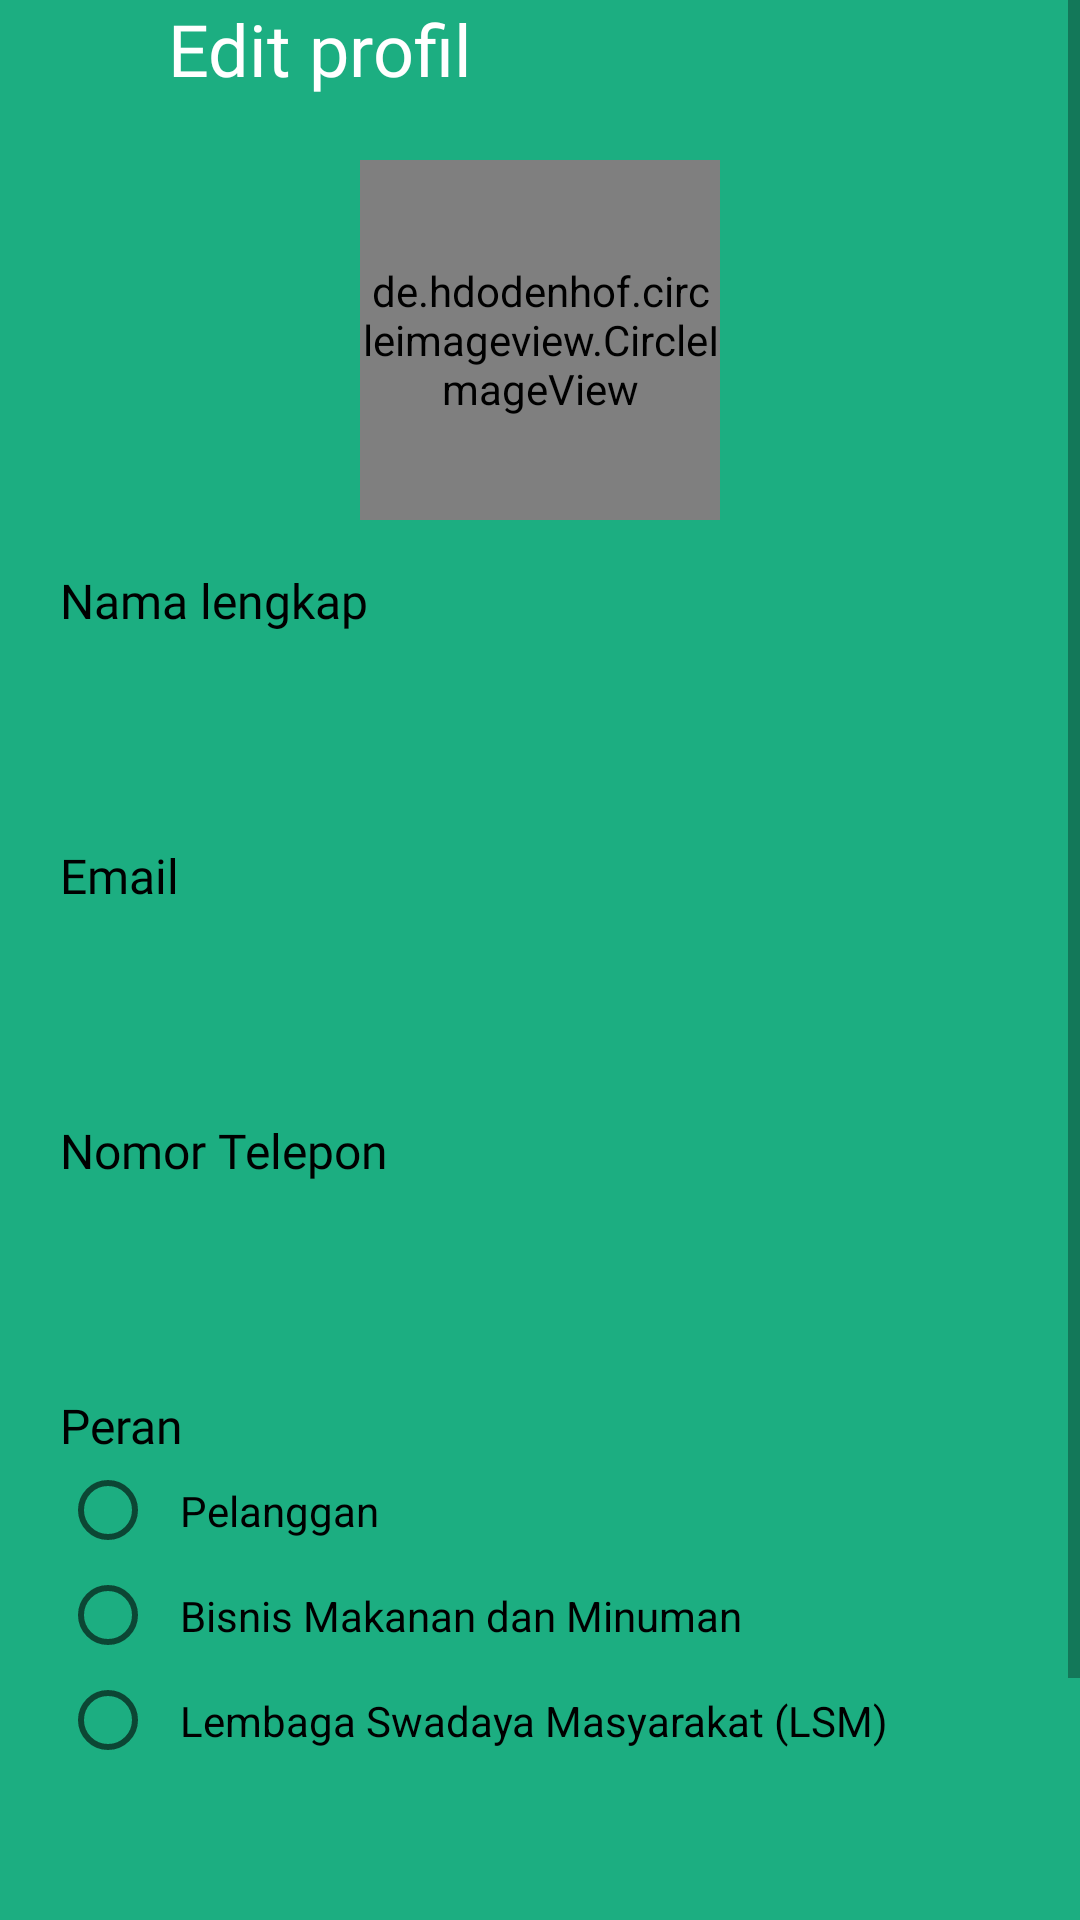

Layout XML and referenced resources for this Android screen:
<!-- AndroidManifest.xml: application theme Theme.SaveFood -->
<!-- res/layout/activity_edit_profile.xml -->
<?xml version="1.0" encoding="utf-8"?>
<androidx.constraintlayout.widget.ConstraintLayout xmlns:android="http://schemas.android.com/apk/res/android"
    xmlns:app="http://schemas.android.com/apk/res-auto"
    xmlns:tools="http://schemas.android.com/tools"
    android:layout_width="match_parent"
    android:layout_height="match_parent"
    tools:context=".ui.edit_profile.EditProfileActivity">

    <ScrollView
        android:layout_width="match_parent"
        android:layout_height="0dp"
        app:layout_constraintTop_toTopOf="parent"
        app:layout_constraintBottom_toBottomOf="parent"
        android:background="@color/white">

        <androidx.constraintlayout.widget.ConstraintLayout
            android:layout_width="match_parent"
            android:layout_height="match_parent"
            android:background="@color/colorPrimary">

            <ImageView
                android:layout_width="wrap_content"
                android:layout_height="wrap_content"
                android:src="@drawable/ellipse2"
                app:layout_constraintEnd_toEndOf="parent"
                android:layout_marginEnd="@dimen/large_150"
                app:layout_constraintTop_toTopOf="parent"/>

            <ImageView
                android:id="@+id/iv_ellipse3"
                android:layout_width="wrap_content"
                android:layout_height="wrap_content"
                android:src="@drawable/ellipse3"
                app:layout_constraintEnd_toEndOf="parent"
                app:layout_constraintTop_toTopOf="parent"
                android:layout_marginTop="@dimen/normal_100" />

            <ImageView
                android:layout_width="wrap_content"
                android:layout_height="wrap_content"
                android:src="@drawable/ellipse2"
                app:layout_constraintStart_toStartOf="parent"
                app:layout_constraintTop_toTopOf="parent"
                android:layout_marginStart="-10dp" />

            <LinearLayout
                android:layout_width="wrap_content"
                android:layout_height="wrap_content"
                app:layout_constraintStart_toStartOf="parent"
                android:layout_marginBottom="@dimen/normal_100"
                app:layout_constraintBottom_toTopOf="@id/container_image_user"
                android:layout_marginStart="@dimen/normal_125"
                android:gravity="center_vertical">

                <ImageView
                    android:id="@+id/btn_back_edit_profile"
                    android:layout_width="@dimen/normal_200"
                    android:layout_height="@dimen/normal_200"
                    android:src="@drawable/baseline_keyboard_arrow_left_24"
                    android:layout_marginEnd="@dimen/small_50" />

                <TextView
                    android:layout_width="wrap_content"
                    android:layout_height="wrap_content"
                    android:text="@string/edit_profile"
                    android:fontFamily="@font/poppins_bold"
                    android:textColor="@color/white"
                    android:textSize="@dimen/h5" />

            </LinearLayout>

            <LinearLayout
                android:id="@+id/container_login"
                android:layout_width="match_parent"
                android:layout_height="wrap_content"
                android:background="@drawable/bg_rounded_top_white"
                android:layout_marginTop="@dimen/large_200"
                android:orientation="vertical"
                android:padding="@dimen/normal_125"
                app:layout_constraintTop_toBottomOf="@id/iv_ellipse3"
                app:layout_constraintBottom_toBottomOf="parent">

                <TextView
                    android:layout_width="wrap_content"
                    android:layout_height="wrap_content"
                    android:text="@string/full_name"
                    android:textColor="@color/black"
                    android:textSize="@dimen/subtitle_1"
                    android:fontFamily="@font/poppins_medium"
                    android:layout_marginTop="@dimen/large_175" />

                <com.google.android.material.textfield.TextInputLayout
                    android:layout_width="match_parent"
                    android:layout_height="@dimen/edit_text"
                    app:hintEnabled="false"
                    android:layout_marginTop="@dimen/small_25">

                    <EditText
                        android:id="@+id/et_full_name"
                        android:background="@drawable/bg_edit_text"
                        android:layout_width="match_parent"
                        android:layout_height="match_parent"
                        android:fontFamily="@font/poppins"
                        android:textColorHint="@color/text_color_hint"
                        android:paddingHorizontal="@dimen/normal_100" />

                </com.google.android.material.textfield.TextInputLayout>

                <TextView
                    android:layout_width="wrap_content"
                    android:layout_height="wrap_content"
                    android:text="@string/email"
                    android:textColor="@color/black"
                    android:textSize="@dimen/subtitle_1"
                    android:fontFamily="@font/poppins_medium"
                    android:layout_marginTop="@dimen/normal_75" />

                <com.google.android.material.textfield.TextInputLayout
                    android:layout_width="match_parent"
                    android:layout_height="@dimen/edit_text"
                    app:hintEnabled="false"
                    android:layout_marginTop="@dimen/small_25">

                    <EditText
                        android:id="@+id/et_email"
                        android:fontFamily="@font/poppins"
                        android:background="@drawable/bg_edit_text"
                        android:layout_width="match_parent"
                        android:layout_height="match_parent"
                        android:textColorHint="@color/text_color_hint"
                        android:paddingHorizontal="@dimen/normal_100"
                        android:inputType="textEmailAddress"/>

                </com.google.android.material.textfield.TextInputLayout>

                <TextView
                    android:layout_width="wrap_content"
                    android:layout_height="wrap_content"
                    android:text="@string/phone_number"
                    android:textColor="@color/black"
                    android:textSize="@dimen/subtitle_1"
                    android:fontFamily="@font/poppins_medium"
                    android:layout_marginTop="@dimen/normal_75" />

                <com.google.android.material.textfield.TextInputLayout
                    android:layout_width="match_parent"
                    android:layout_height="@dimen/edit_text"
                    app:hintEnabled="false"
                    android:layout_marginTop="@dimen/small_25">

                    <EditText
                        android:id="@+id/et_phone_number"
                        android:fontFamily="@font/poppins"
                        android:background="@drawable/bg_edit_text"
                        android:layout_width="match_parent"
                        android:layout_height="match_parent"
                        android:textColorHint="@color/text_color_hint"
                        android:paddingHorizontal="@dimen/normal_100"
                        android:inputType="number"/>

                </com.google.android.material.textfield.TextInputLayout>

                <TextView
                    android:layout_width="wrap_content"
                    android:layout_height="wrap_content"
                    android:text="@string/role"
                    android:textColor="@color/black"
                    android:textSize="@dimen/subtitle_1"
                    android:fontFamily="@font/poppins_medium"
                    android:layout_marginTop="@dimen/normal_75" />

                <RadioGroup
                    android:id="@+id/radioGroup"
                    android:layout_width="wrap_content"
                    android:layout_height="wrap_content"
                    android:orientation="vertical">

                    <RadioButton
                        android:id="@+id/rb_customer"
                        android:layout_width="wrap_content"
                        android:layout_height="wrap_content"
                        android:text="@string/customer"
                        android:padding="8dp"/>

                    <RadioButton
                        android:id="@+id/rb_fnb"
                        android:layout_width="wrap_content"
                        android:layout_height="wrap_content"
                        android:text="@string/food_and_beverage_business"
                        android:padding="8dp"/>

                    <RadioButton
                        android:id="@+id/rb_ngo"
                        android:layout_width="wrap_content"
                        android:layout_height="wrap_content"
                        android:text="@string/non_govermental_organization_ngo"
                        android:padding="8dp"/>

                </RadioGroup>

                <Button
                    android:id="@+id/btn_save_changes"
                    android:layout_width="match_parent"
                    android:layout_height="@dimen/button_primary"
                    android:text="@string/save_changes"
                    android:textColor="@color/white"
                    android:fontFamily="@font/poppins_bold"
                    android:textAllCaps="false"
                    android:background="@drawable/bg_btn_color_primary"
                    android:layout_marginTop="@dimen/normal_200" />

            </LinearLayout>

            <LinearLayout
                android:id="@+id/container_image_user"
                android:layout_width="wrap_content"
                android:layout_height="wrap_content"
                android:padding="@dimen/small_75"
                android:background="@drawable/bg_circle_white"
                app:layout_constraintTop_toTopOf="@id/container_login"
                app:layout_constraintBottom_toTopOf="@id/container_login"
                app:layout_constraintStart_toStartOf="@id/container_login"
                app:layout_constraintEnd_toEndOf="@id/container_login">

                <de.hdodenhof.circleimageview.CircleImageView
                    android:id="@+id/iv_user"
                    android:layout_width="@dimen/custom_image_120"
                    android:layout_height="@dimen/custom_image_120"
                    tools:src="@tools:sample/avatars" />

            </LinearLayout>

            <ProgressBar
                android:id="@+id/pg_user_profile"
                android:layout_width="wrap_content"
                android:layout_height="wrap_content"
                app:layout_constraintTop_toTopOf="@+id/container_image_user"
                app:layout_constraintEnd_toEndOf="@+id/container_image_user"
                app:layout_constraintStart_toStartOf="@+id/container_image_user"
                app:layout_constraintBottom_toBottomOf="@+id/container_image_user"
                android:visibility="gone"/>

        </androidx.constraintlayout.widget.ConstraintLayout>

    </ScrollView>

</androidx.constraintlayout.widget.ConstraintLayout>
<!-- resources referenced by this layout -->
<resources>
  <color name="black">#FF000000</color>
  <color name="colorPrimary">#1CAE81</color>
  <color name="text_color_hint">#4D000000</color>
  <color name="white">#FFFFFFFF</color>
  <dimen name="button_primary">56dp</dimen>
  <dimen name="custom_image_120">120dp</dimen>
  <dimen name="edit_text">56dp</dimen>
  <dimen name="h5">24sp</dimen>
  <dimen name="large_150">48dp</dimen>
  <dimen name="large_175">56dp</dimen>
  <dimen name="large_200">64dp</dimen>
  <dimen name="normal_100">16dp</dimen>
  <dimen name="normal_125">20dp</dimen>
  <dimen name="normal_200">32dp</dimen>
  <dimen name="normal_75">12dp</dimen>
  <dimen name="small_25">2dp</dimen>
  <dimen name="small_50">4dp</dimen>
  <dimen name="small_75">5dp</dimen>
  <dimen name="subtitle_1">16sp</dimen>
  <string name="customer">Pelanggan</string>
  <string name="edit_profile">Edit profil</string>
  <string name="email">Email</string>
  <string name="food_and_beverage_business">Bisnis Makanan dan Minuman</string>
  <string name="full_name">Nama lengkap</string>
  <string name="non_govermental_organization_ngo">Lembaga Swadaya Masyarakat (LSM)</string>
  <string name="phone_number">Nomor Telepon</string>
  <string name="role">Peran</string>
  <string name="save_changes">Simpan perubahan</string>
  <style name="Theme.SaveFood" parent="Base.Theme.SaveFood" />
  <style name="Base.Theme.SaveFood" parent="Theme.AppCompat.Light.NoActionBar">
          <item name="colorPrimary">@color/colorPrimary</item>
          <item name="colorPrimaryVariant">@color/colorPrimaryDark</item>
          <item name="colorOnPrimary">@color/white</item>
  
          
          <item name="android:windowLightStatusBar">false</item>
          <item name="android:statusBarColor" tools:targetApi="l">@color/colorPrimary</item>
          
      </style>
  <color name="colorPrimaryDark">#168B67</color>
</resources>
